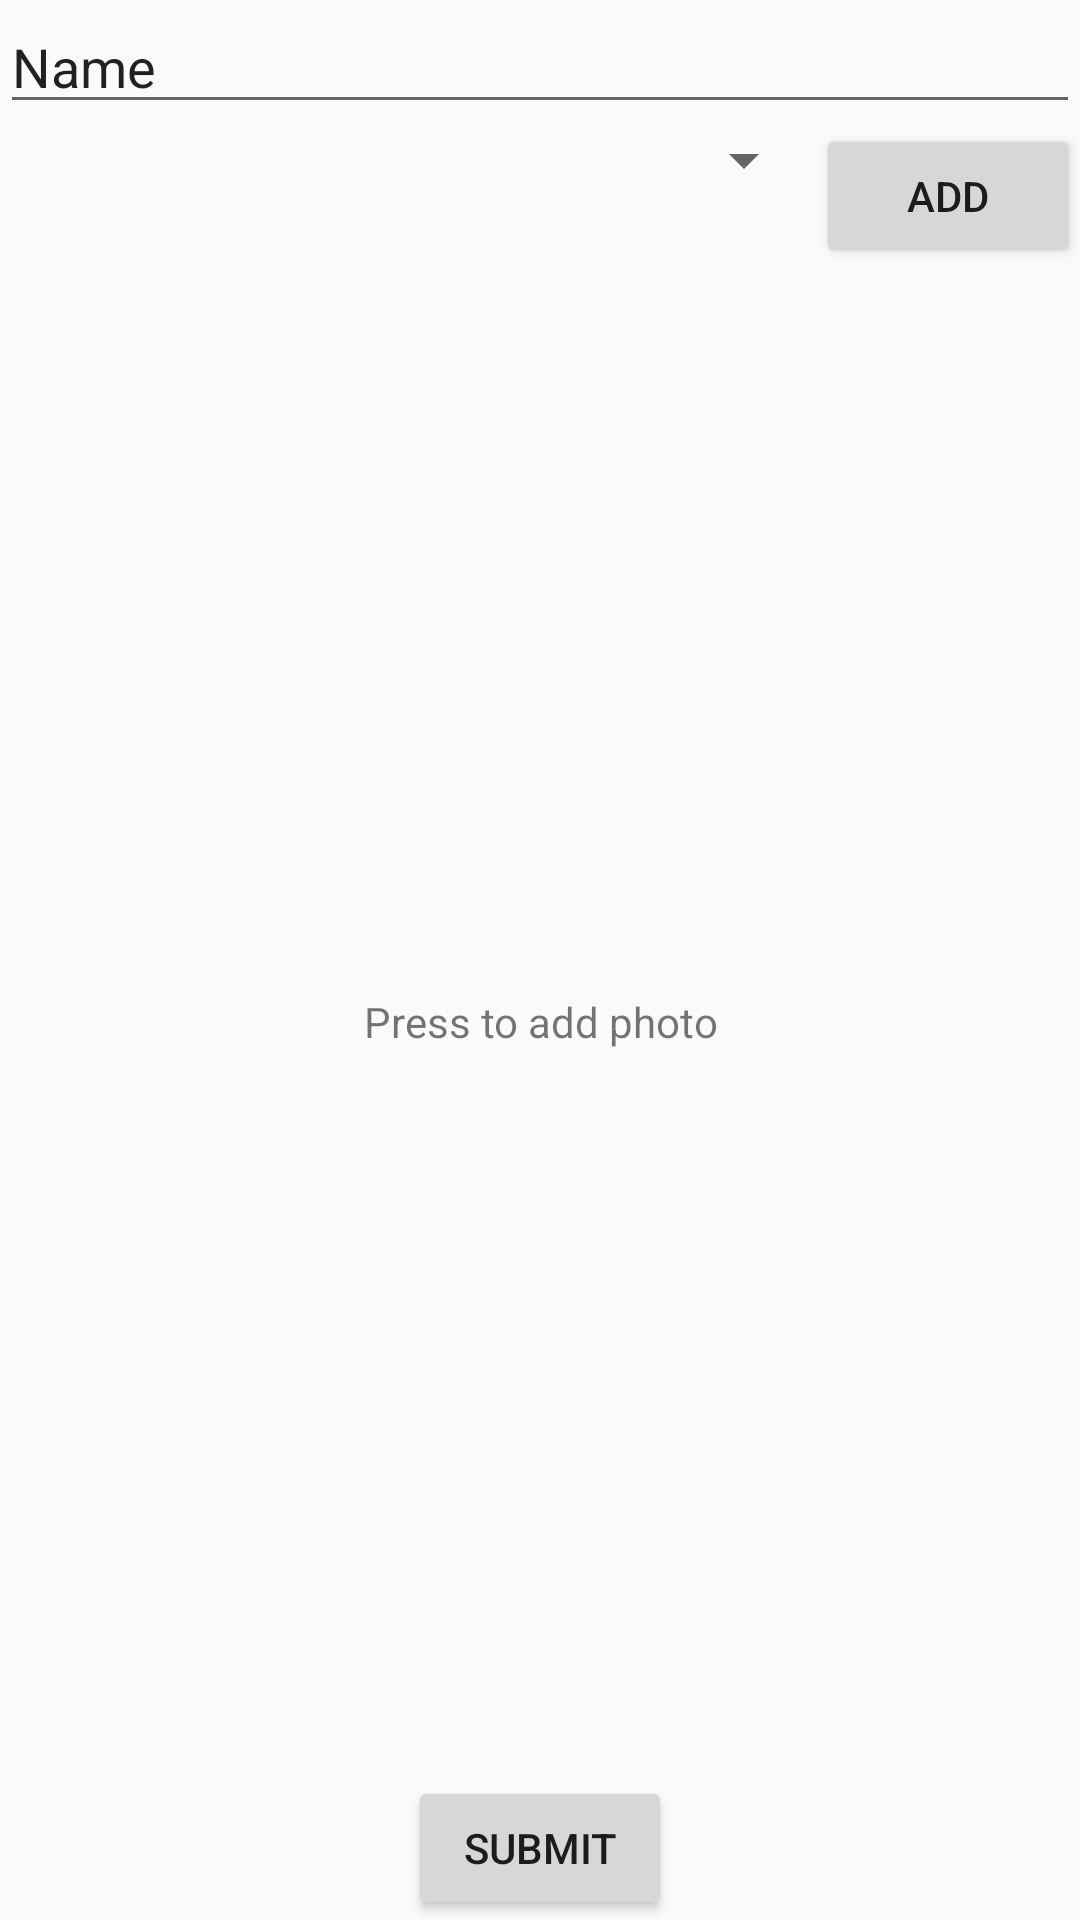

Produce the Android XML layout that renders to this screen, including the resource entries it uses.
<!-- AndroidManifest.xml: application theme MyTheme -->
<!-- res/layout/activity_new_expense.xml -->
<?xml version="1.0" encoding="utf-8"?>
<RelativeLayout xmlns:android="http://schemas.android.com/apk/res/android"
    xmlns:app="http://schemas.android.com/apk/res-auto"
    xmlns:tools="http://schemas.android.com/tools"
    android:layout_width="match_parent"
    android:layout_height="match_parent"
    tools:context="com.admin.budgetrook.NewExpenseActivity"
    android:layout_margin="10dp">


    <LinearLayout
        android:id="@+id/top_part_ll"
        android:layout_width="match_parent"
        android:layout_height="wrap_content"
        android:layout_alignParentTop="true"
        android:gravity="center_horizontal"
        android:orientation="vertical">

        <EditText
            android:id="@+id/name_edit_text"
            android:layout_width="match_parent"
            android:layout_height="wrap_content"
            android:ems="10"
            android:inputType="textPersonName"
            android:text="Name" />


        <RelativeLayout
            android:layout_width="match_parent"
            android:layout_height="wrap_content">

            <Spinner
                android:id="@+id/category_spinner"
                android:layout_width="match_parent"
                android:layout_height="wrap_content"
                android:layout_toLeftOf="@+id/add_category_btn"/>

            <Button
                android:id="@+id/add_category_btn"
                android:layout_width="wrap_content"
                android:layout_height="wrap_content"
                android:layout_alignParentRight="true"
                android:text="Add" />
        </RelativeLayout>
    </LinearLayout>

    <RelativeLayout
        android:layout_width="match_parent"
        android:layout_height="match_parent"
        android:layout_above="@+id/bottom_part_ll"
        android:layout_below="@+id/top_part_ll">

        <TextView
            android:id="@+id/add_photo_text"
            android:layout_width="wrap_content"
            android:layout_height="wrap_content"
            android:layout_margin="1dp"
            android:clickable="true"
            android:focusable="true"
            android:gravity="center"
            android:text="Press to add photo"
            android:layout_centerInParent="true"/>

        <ImageView
            android:id="@+id/photo_view"
            android:layout_width="match_parent"
            android:layout_height="match_parent"
            android:visibility="invisible" />
    </RelativeLayout>

    <LinearLayout
        android:id="@+id/bottom_part_ll"
        android:layout_width="match_parent"
        android:layout_height="wrap_content"
        android:layout_alignParentBottom="true"
        android:gravity="center_horizontal">

        <Button
            android:id="@+id/submit_button"
            android:layout_width="wrap_content"
            android:layout_height="wrap_content"
            android:text="Submit" />
    </LinearLayout>

    <FrameLayout
        android:id="@+id/new_expense_progressBarHolder"
        android:layout_width="match_parent"
        android:layout_height="match_parent"
        android:alpha="0.4"
        android:animateLayoutChanges="true"
        android:background="#000000"
        android:visibility="gone">

        <ProgressBar
            style="?android:attr/progressBarStyleLarge"
            android:layout_width="wrap_content"
            android:layout_height="wrap_content"
            android:layout_gravity="center"
            android:indeterminate="true" />
    </FrameLayout>
</RelativeLayout>
<!-- resources referenced by this layout -->
<resources>
  <style name="MyTheme" parent="Theme.AppCompat.Light.NoActionBar">
          
      </style>
</resources>
